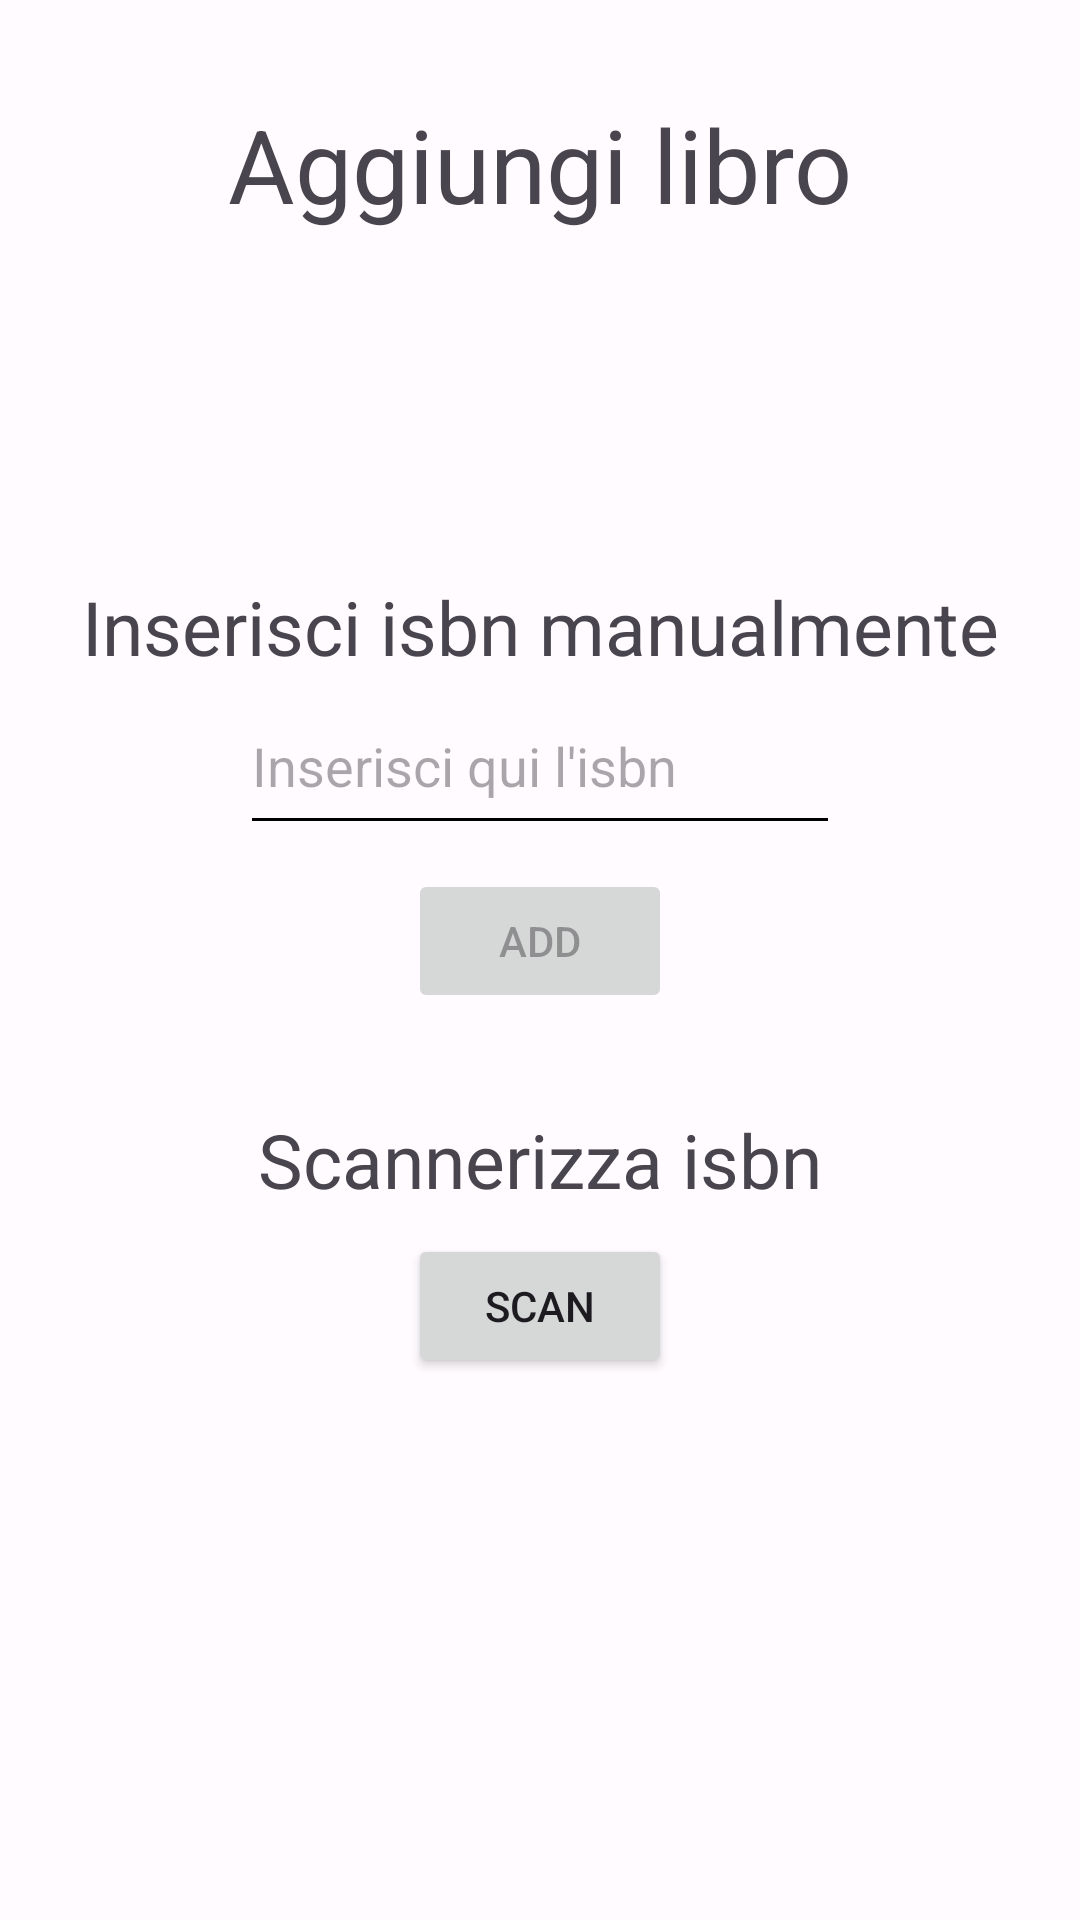

The Android layout XML behind this screen, and the referenced resources:
<!-- AndroidManifest.xml: application theme Theme.Bookito -->
<!-- res/layout/fragment_add.xml -->
<?xml version="1.0" encoding="utf-8"?>
<androidx.constraintlayout.widget.ConstraintLayout xmlns:android="http://schemas.android.com/apk/res/android"
    xmlns:app="http://schemas.android.com/apk/res-auto"
    xmlns:tools="http://schemas.android.com/tools"
    android:layout_width="match_parent"
    android:layout_height="match_parent"
    tools:context=".ui.add.AddFragment">

    <com.google.android.material.progressindicator.CircularProgressIndicator
        android:id="@+id/progressBar"
        android:indeterminate="true"
        android:layout_width="wrap_content"
        android:layout_height="wrap_content"
        android:visibility="gone"
        app:layout_constraintBottom_toBottomOf="parent"
        app:layout_constraintEnd_toEndOf="parent"
        app:layout_constraintStart_toStartOf="parent"
        app:layout_constraintTop_toTopOf="parent"
        tools:visibility="visible" />


    <TextView
        android:id="@+id/textView"
        android:layout_width="wrap_content"
        android:layout_height="wrap_content"
        android:layout_marginTop="32dp"
        android:text="Aggiungi libro"
        android:textSize="34sp"
        app:layout_constraintEnd_toEndOf="parent"
        app:layout_constraintStart_toStartOf="parent"
        app:layout_constraintTop_toTopOf="parent" />

    <TextView
        android:id="@+id/txt_insert_manually"
        android:layout_width="wrap_content"
        android:layout_height="wrap_content"
        android:gravity="center"
        android:text="Inserisci isbn manualmente"
        android:textSize="25sp"
        app:layout_constraintEnd_toEndOf="parent"
        app:layout_constraintStart_toStartOf="parent"
        app:layout_constraintTop_toTopOf="@+id/guideline2" />


    <Button
        android:id="@+id/btn_add"
        android:layout_width="wrap_content"
        android:layout_height="wrap_content"
        android:layout_marginTop="8dp"
        android:enabled="false"
        android:text="ADD"
        app:layout_constraintEnd_toEndOf="parent"
        app:layout_constraintStart_toStartOf="parent"
        app:layout_constraintTop_toBottomOf="@+id/isbn_number" />

    <EditText
        android:id="@+id/isbn_number"
        android:layout_width="200dp"
        android:layout_height="56dp"
        android:autofillHints=""
        android:hint="Inserisci qui l'isbn"
        android:inputType="numberDecimal"
        android:maxHeight="48dp"
        android:maxLength="13"
        app:layout_constraintEnd_toEndOf="parent"
        app:layout_constraintStart_toStartOf="parent"
        app:layout_constraintTop_toBottomOf="@+id/txt_insert_manually" />

    <Button
        android:id="@+id/scan_btn"
        android:layout_width="wrap_content"
        android:layout_height="wrap_content"
        android:layout_marginTop="8dp"
        android:text="SCAN"
        app:layout_constraintEnd_toEndOf="parent"
        app:layout_constraintStart_toStartOf="parent"
        app:layout_constraintTop_toBottomOf="@+id/txt_scan_isbn" />

    <TextView
        android:id="@+id/txt_scan_isbn"
        android:layout_width="wrap_content"
        android:layout_height="wrap_content"
        android:layout_marginTop="32dp"
        android:gravity="center"
        android:text="Scannerizza isbn"
        android:textSize="25sp"
        app:layout_constraintEnd_toEndOf="parent"
        app:layout_constraintStart_toStartOf="parent"
        app:layout_constraintTop_toBottomOf="@+id/btn_add" />

    <androidx.constraintlayout.widget.Guideline
        android:id="@+id/guideline2"
        android:layout_width="wrap_content"
        android:layout_height="wrap_content"
        android:orientation="horizontal"
        app:layout_constraintGuide_percent="0.30" />

</androidx.constraintlayout.widget.ConstraintLayout>
<!-- resources referenced by this layout -->
<resources>
  <style name="Theme.Bookito" parent="Theme.Material3.Light.NoActionBar">
          <item name="colorControlNormal">@color/black</item>
          <item name="colorPrimary">@color/md_theme_light_primary</item>
          <item name="colorOnPrimary">@color/md_theme_light_onPrimary</item>
          <item name="colorPrimaryContainer">@color/md_theme_light_primaryContainer</item>
          <item name="colorOnPrimaryContainer">@color/md_theme_light_onPrimaryContainer</item>
          <item name="colorSecondary">@color/md_theme_light_secondary</item>
          <item name="colorOnSecondary">@color/md_theme_light_onSecondary</item>
          <item name="colorSecondaryContainer">@color/md_theme_light_secondaryContainer</item>
          <item name="colorOnSecondaryContainer">@color/md_theme_light_onSecondaryContainer</item>
          <item name="colorTertiary">@color/md_theme_light_tertiary</item>
          <item name="colorOnTertiary">@color/md_theme_light_onTertiary</item>
          <item name="colorTertiaryContainer">@color/md_theme_light_tertiaryContainer</item>
          <item name="colorOnTertiaryContainer">@color/md_theme_light_onTertiaryContainer</item>
          <item name="colorError">@color/md_theme_light_error</item>
          <item name="colorErrorContainer">@color/md_theme_light_errorContainer</item>
          <item name="colorOnError">@color/md_theme_light_onError</item>
          <item name="colorOnErrorContainer">@color/md_theme_light_onErrorContainer</item>
          <item name="android:colorBackground">@color/md_theme_light_background</item>
          <item name="colorOnBackground">@color/md_theme_light_onBackground</item>
          <item name="colorSurface">@color/md_theme_light_surface</item>
          <item name="colorOnSurface">@color/md_theme_light_onSurface</item>
          <item name="colorSurfaceVariant">@color/md_theme_light_surfaceVariant</item>
          <item name="colorOnSurfaceVariant">@color/md_theme_light_onSurfaceVariant</item>
          <item name="colorOutline">@color/md_theme_light_outline</item>
          <item name="colorOnSurfaceInverse">@color/md_theme_light_inverseOnSurface</item>
          <item name="colorSurfaceInverse">@color/md_theme_light_inverseSurface</item>
          <item name="colorPrimaryInverse">@color/md_theme_light_inversePrimary</item>
      </style>
  <color name="black">#FF000000</color>
  <color name="md_theme_light_primary">#9A4520</color>
  <color name="md_theme_light_onPrimary">#FFFFFF</color>
  <color name="md_theme_light_primaryContainer">#FFDBCE</color>
  <color name="md_theme_light_onPrimaryContainer">#370E00</color>
  <color name="md_theme_light_secondary">#725C00</color>
  <color name="md_theme_light_onSecondary">#FFFFFF</color>
  <color name="md_theme_light_secondaryContainer">#C8A393</color>
  <color name="md_theme_light_onSecondaryContainer">#231B00</color>
  <color name="md_theme_light_tertiary">#885200</color>
  <color name="md_theme_light_onTertiary">#FFFFFF</color>
  <color name="md_theme_light_tertiaryContainer">#FFDCBB</color>
  <color name="md_theme_light_onTertiaryContainer">#2C1700</color>
  <color name="md_theme_light_error">#DCBA1A1A</color>
  <color name="md_theme_light_errorContainer">#FFDAD6</color>
  <color name="md_theme_light_onError">#FFFFFF</color>
  <color name="md_theme_light_onErrorContainer">#410002</color>
  <color name="md_theme_light_background">#FFFBFF</color>
  <color name="md_theme_light_onBackground">#2D1600</color>
  <color name="md_theme_light_surface">#EAE4DE</color>
  <color name="md_theme_light_onSurface">#2D1600</color>
  <color name="md_theme_light_surfaceVariant">#F5DED6</color>
  <color name="md_theme_light_onSurfaceVariant">#53433E</color>
  <color name="md_theme_light_outline">#85736D</color>
  <color name="md_theme_light_inverseOnSurface">#FFEEE1</color>
  <color name="md_theme_light_inverseSurface">#4B2800</color>
  <color name="md_theme_light_inversePrimary">#FFB599</color>
</resources>
